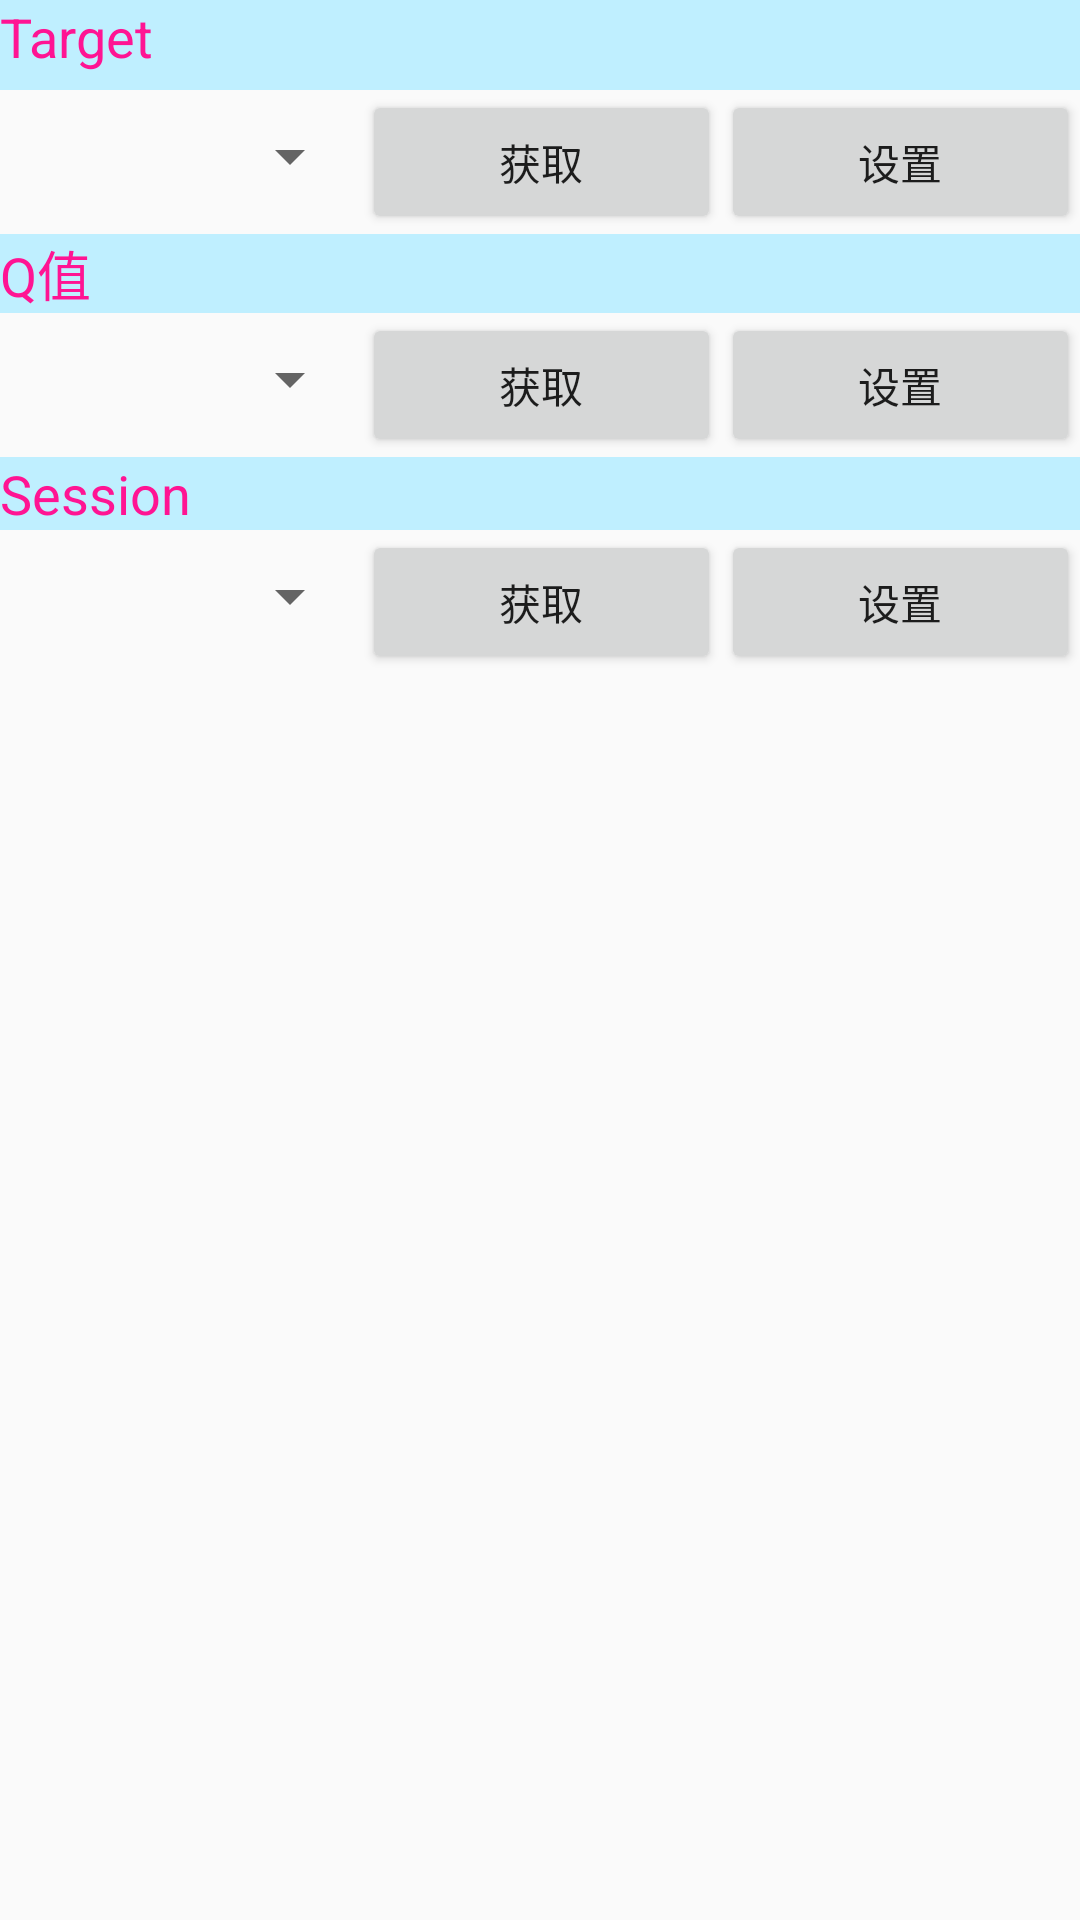

Here is an Android app screen rendered from its layout file. Give the layout XML and the strings, colors and styles it references.
<!-- AndroidManifest.xml: application theme AppTheme -->
<!-- res/layout/tab_bluesetlayout_gen2option.xml -->
<?xml version="1.0" encoding="utf-8"?>

<LinearLayout xmlns:android="http://schemas.android.com/apk/res/android"
    android:layout_width="match_parent"
    android:layout_height="match_parent"
    android:orientation="vertical" >

    
        <FrameLayout
        android:layout_width="wrap_content"
        android:layout_height="30dp" >

        <View
            android:id="@+id/View04"
            android:layout_width="wrap_content"
            android:layout_height="30dp"
            android:background="#BFEFFF" />

        <LinearLayout
            android:layout_width="match_parent"
            android:layout_height="match_parent" >

        <TextView
        android:id="@+id/TextView12"
        android:layout_width="wrap_content"
        android:layout_height="wrap_content"
        android:text="Target"
        android:textColor="#ff1493"
        android:textSize="18sp" />
           
        </LinearLayout>
    </FrameLayout>

    <LinearLayout
        android:layout_width="match_parent"
        android:layout_height="wrap_content" >

        <Spinner
            android:id="@+id/spinner_bluetarget"
            android:layout_width="89dp"
            android:layout_height="44dp"
            android:layout_weight="1" />

        <Button
            android:id="@+id/button_blue_target"
            android:layout_width="wrap_content"
            android:layout_height="wrap_content"
            android:layout_weight="1"
            android:text="@string/str_paramget" />

        <Button
            android:id="@+id/button_blue_targetset"
            android:layout_width="wrap_content"
            android:layout_height="wrap_content"
            android:layout_weight="1"
            android:text="@string/str_paramset" />
    </LinearLayout>

    <TextView
        android:id="@+id/TextView_blqv"
        android:layout_width="match_parent"
        android:layout_height="wrap_content"
        android:background="#BFEFFF"
        android:text="@string/tab_blueset_gen2_TextView_blqv"
        android:textColor="#ff1493"
        android:textSize="18sp" />

    <LinearLayout
        android:layout_width="match_parent"
        android:layout_height="wrap_content" >

        <Spinner
            android:id="@+id/spinner_bluegen2q"
            android:layout_width="89dp"
            android:layout_height="44dp"
            android:layout_weight="1" />

        <Button
            android:id="@+id/button_blue_gen2qget"
            android:layout_width="wrap_content"
            android:layout_height="wrap_content"
            android:layout_weight="1"
            android:text="@string/str_paramget" />

        <Button
            android:id="@+id/button_blue_gen2qset"
            android:layout_width="wrap_content"
            android:layout_height="wrap_content"
            android:layout_weight="1"
            android:text="@string/str_paramset" />
    </LinearLayout>

    <TextView
        android:id="@+id/TextView01"
        android:layout_width="match_parent"
        android:layout_height="wrap_content"
        android:background="#BFEFFF"
        android:text="Session"
        android:textColor="#ff1493"
        android:textSize="18sp" />

    <LinearLayout
        android:layout_width="match_parent"
        android:layout_height="wrap_content" >

        <Spinner
            android:id="@+id/spinner_bluegen2session"
            android:layout_width="89dp"
            android:layout_height="44dp"
            android:layout_weight="1" />

        <Button
            android:id="@+id/button_blue_gen2sesget"
            android:layout_width="wrap_content"
            android:layout_height="wrap_content"
            android:layout_weight="1"
            android:text="@string/str_paramget" />

        <Button
            android:id="@+id/button_blue_gen2sesset"
            android:layout_width="wrap_content"
            android:layout_height="wrap_content"
            android:layout_weight="1"
            android:text="@string/str_paramset" />
    </LinearLayout>

</LinearLayout>
<!-- resources referenced by this layout -->
<resources>
  <string name="str_paramget">获取</string>
  <string name="str_paramset">设置</string>
  <string name="tab_blueset_gen2_TextView_blqv">Q值</string>
  <style name="AppTheme" parent="AppBaseTheme">
          
      </style>
  <style name="AppBaseTheme" parent="Theme.AppCompat.Light">
          
          <item name="android:windowActionBar">true</item>
          <item name="android:windowNoTitle">false</item>
      </style>
</resources>
